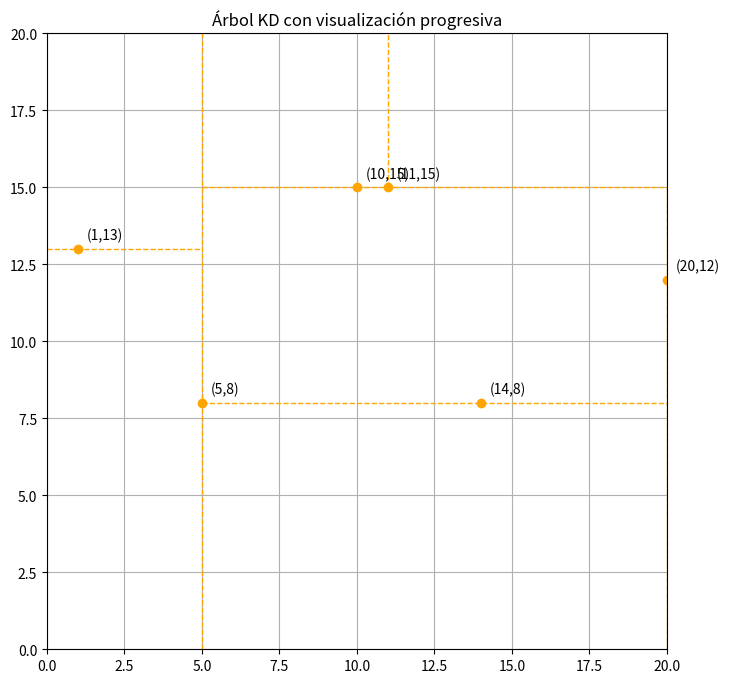

Here is the Python script that generated this plot:
import matplotlib.pyplot as plt
import time

# Clase del nodo KD
class NodoKD:
    def __init__(self, punto):
        self.valor = punto
        self.izquierda = None
        self.derecha = None

# Clase del árbol KD
class ArbolKD:
    def __init__(self):
        self.raiz = None

    def insertar(self, x, y):
        nuevo_nodo = NodoKD((x, y))
        if not self.raiz:
            self.raiz = nuevo_nodo
        else:
            self._insertar_recursivo(self.raiz, nuevo_nodo, 0)

    def _insertar_recursivo(self, actual, nuevo_nodo, nivel):
        if actual is None:
            return nuevo_nodo

        coordenada = nivel % 2

        if nuevo_nodo.valor[coordenada] < actual.valor[coordenada]:
            actual.izquierda = self._insertar_recursivo(actual.izquierda, nuevo_nodo, nivel + 1)
        else:
            actual.derecha = self._insertar_recursivo(actual.derecha, nuevo_nodo, nivel + 1)

        return actual

# Nueva función para graficar progresivamente
def graficar_arbol_kd_progresivo(nodo, min_x, max_x, min_y, max_y, nivel=0):
    if nodo is None:
        return

    x, y = nodo.valor

    # Dibuja el punto actual
    plt.plot(x, y, 'o', color='orange')
    plt.text(x + 0.3, y + 0.3, f"({x},{y})", fontsize=10)

    # Según el nivel, decide si dibuja una línea vertical u horizontal
    if nivel % 2 == 0:
        # Línea vertical
        plt.plot([x, x], [min_y, max_y], 'orange', linestyle='--', linewidth=1)
    else:
        # Línea horizontal
        plt.plot([min_x, max_x], [y, y], 'orange', linestyle='--', linewidth=1)

    # Actualiza y espera un momento para ver el proceso
    plt.pause(1)

    # Llama a la recursión para los hijos (izquierda y derecha)
    if nivel % 2 == 0:
        graficar_arbol_kd_progresivo(nodo.izquierda, min_x, x, min_y, max_y, nivel + 1)
        graficar_arbol_kd_progresivo(nodo.derecha, x, max_x, min_y, max_y, nivel + 1)
    else:
        graficar_arbol_kd_progresivo(nodo.izquierda, min_x, max_x, min_y, y, nivel + 1)
        graficar_arbol_kd_progresivo(nodo.derecha, min_x, max_x, y, max_y, nivel + 1)

# Crear el árbol y agregar puntos
arbol = ArbolKD()
puntos = [(5, 8),(1,13), (10, 15), (20,12), (11, 15),(14,8)]


for x, y in puntos:
    arbol.insertar(x, y)

# Configurar la gráfica
plt.figure(figsize=(8, 8))
plt.title("Árbol KD con visualización progresiva")
plt.grid(True)
plt.xlim(0, 20)
plt.ylim(0, 20)

# Graficar el árbol paso a paso
graficar_arbol_kd_progresivo(arbol.raiz, 0, 20, 0, 20)

plt.show()